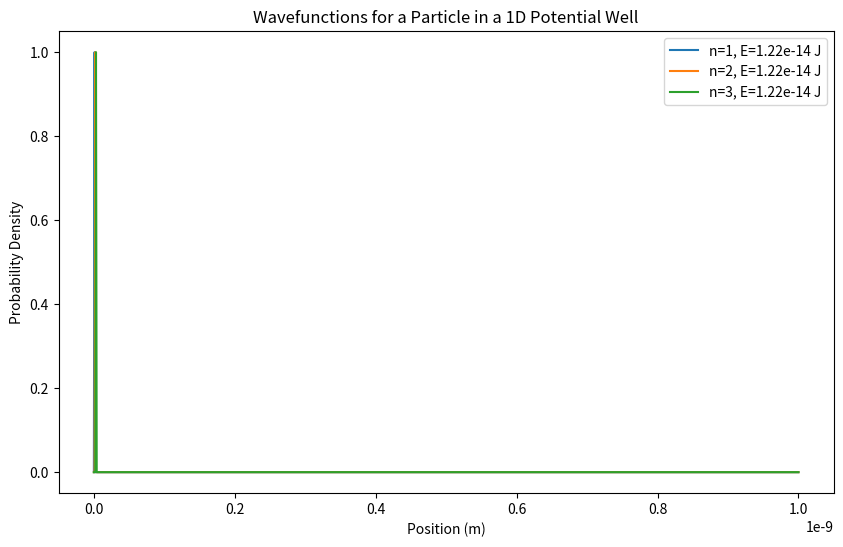

The script that saved this image:
import numpy as np
import matplotlib.pyplot as plt
from scipy.linalg import eigh

# Define constants
hbar = 1.0545718e-34  # Planck's constant (J·s)
m = 9.10938356e-31    # Mass of electron (kg)
L = 1e-9              # Length of the well (1 nm)
N = 1000              # Number of discrete points

# Discretize space
x = np.linspace(0, L, N)
dx = x[1] - x[0]

# Define the potential (0 inside the well, large outside)
V0 = 1e5  # Potential outside the well (J)
V = np.zeros(N)
V[0], V[-1] = V0, V0  # Infinite potential walls

#constructiing the Hamiltonian matrix using finite difference method
H = np.zeros((N, N))
for i in range(1, N-1):
    H[i, i] = -2 / dx**2
    H[i, i+1] = H[i, i-1] = 1 / dx**2
H = -(hbar**2 / (2 * m)) * H + np.diag(V)

# Solving the eigenvalue problem
energies, wavefunctions = eigh(H)

#plotting the first three eigenstates
plt.figure(figsize=(10, 6))
for n in range(3):
    plt.plot(x, wavefunctions[:, n]**2, label=f'n={n+1}, E={energies[n]:.2e} J')
plt.title('Wavefunctions for a Particle in a 1D Potential Well')
plt.xlabel('Position (m)')
plt.ylabel('Probability Density')
plt.legend()
plt.show()
